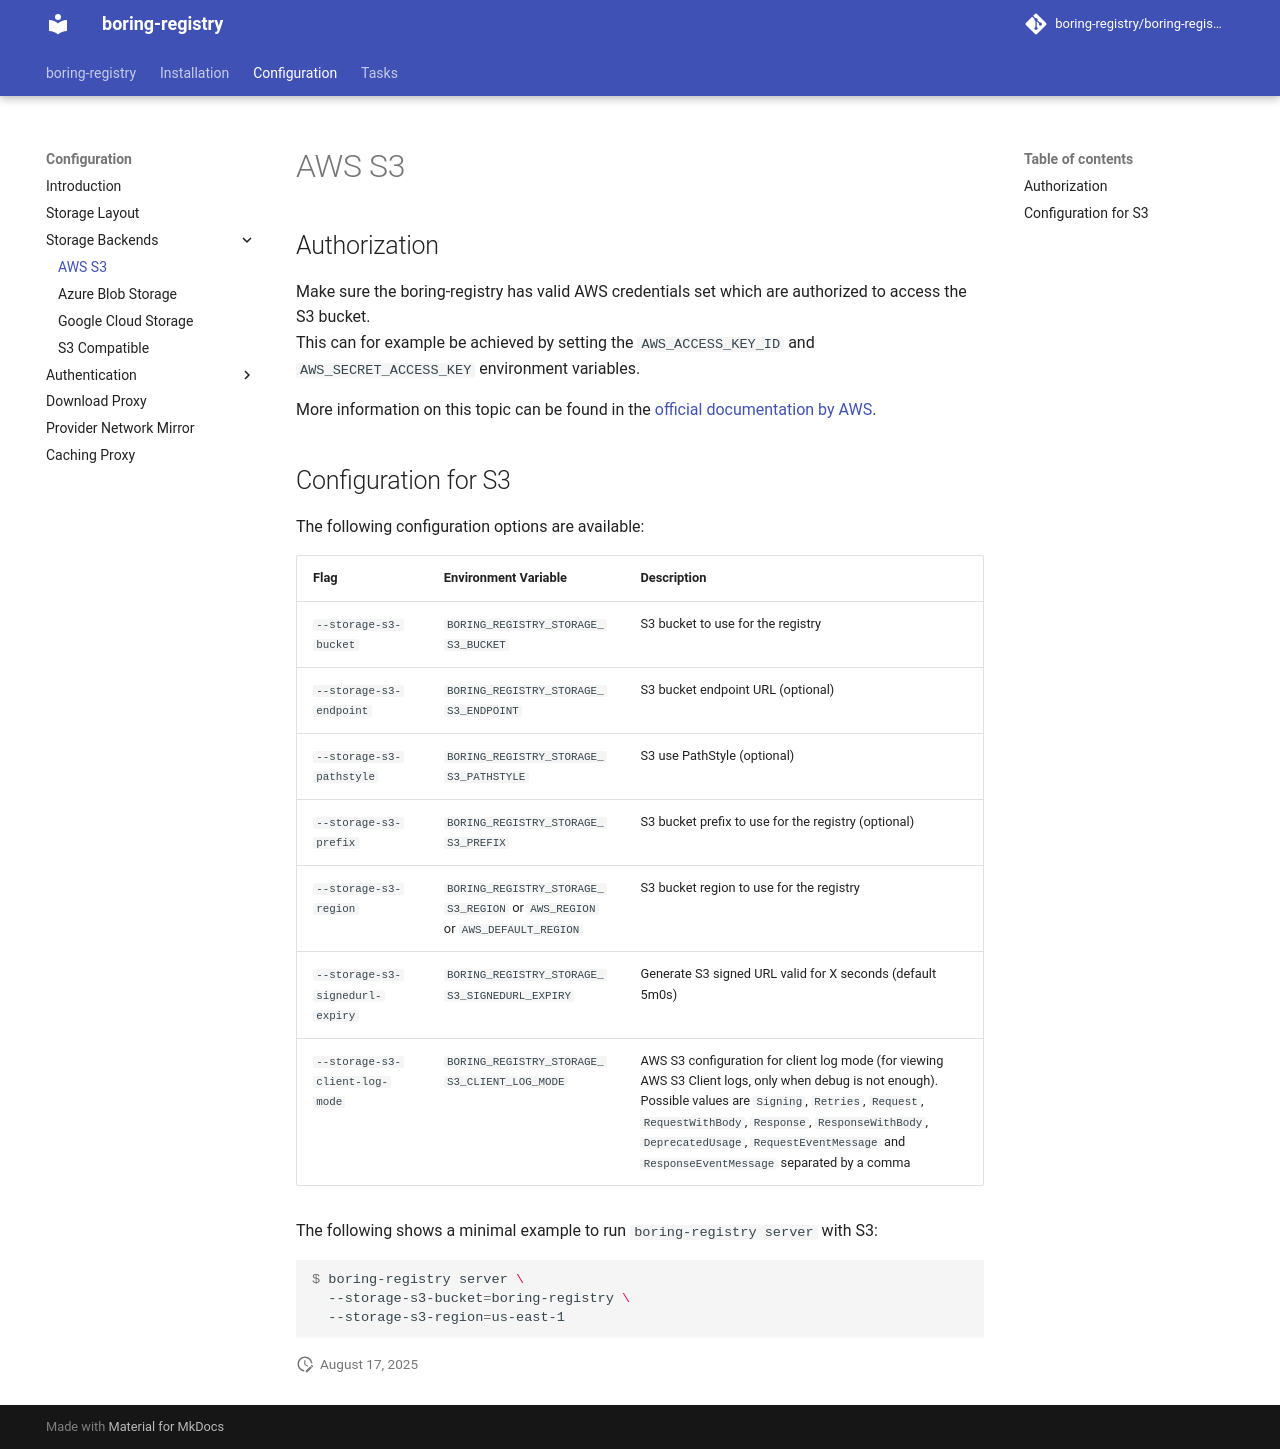

repository: boring-registry/boring-registry · page: v0.19.1/configuration/storage-backends/aws-s3/index.html · generator: mkdocs

# AWS S3

## Authorization

Make sure the boring-registry has valid AWS credentials set which are authorized to access the S3 bucket.
This can for example be achieved by setting the `AWS_ACCESS_KEY_ID` and `AWS_SECRET_ACCESS_KEY` environment variables.

More information on this topic can be found in the [official documentation by AWS](https://docs.aws.amazon.com/sdkref/latest/guide/creds-config-files.html).

## Configuration for S3

The following configuration options are available:

|Flag|Environment Variable|Description|
|---|---|---|
|`--storage-s3-bucket`|`BORING_REGISTRY_STORAGE_S3_BUCKET`|S3 bucket to use for the registry|
|`--storage-s3-endpoint`|`BORING_REGISTRY_STORAGE_S3_ENDPOINT`|S3 bucket endpoint URL (optional)|
|`--storage-s3-pathstyle`|`BORING_REGISTRY_STORAGE_S3_PATHSTYLE`|S3 use PathStyle (optional)|
|`--storage-s3-prefix`|`BORING_REGISTRY_STORAGE_S3_PREFIX`|S3 bucket prefix to use for the registry (optional)|
|`--storage-s3-region`|`BORING_REGISTRY_STORAGE_S3_REGION` or `AWS_REGION` or `AWS_DEFAULT_REGION`|S3 bucket region to use for the registry|
|`--storage-s3-signedurl-expiry`|`BORING_REGISTRY_STORAGE_S3_SIGNEDURL_EXPIRY`|Generate S3 signed URL valid for X seconds (default 5m0s)|
|`--storage-s3-client-log-mode`|`BORING_REGISTRY_STORAGE_S3_CLIENT_LOG_MODE`|AWS S3 configuration for client log mode (for viewing AWS S3 Client logs, only when debug is not enough).<br/>Possible values are `Signing`, `Retries`, `Request`, `RequestWithBody`, `Response`, `ResponseWithBody`, `DeprecatedUsage`, `RequestEventMessage` and `ResponseEventMessage` separated by a comma|

The following shows a minimal example to run `boring-registry server` with S3:

```console
$ boring-registry server \
  --storage-s3-bucket=boring-registry \
  --storage-s3-region=us-east-1
```
